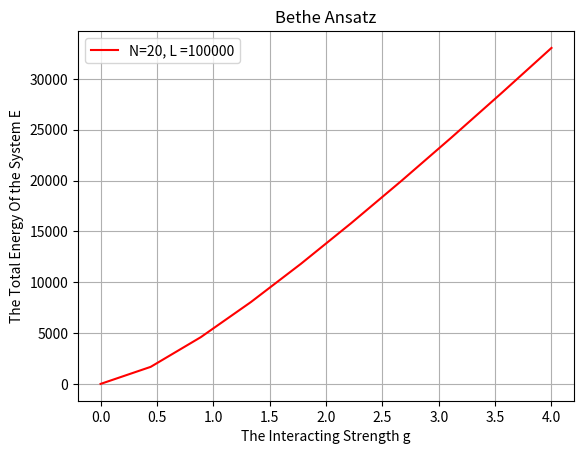

Here is the Python script that generated this plot:
# -*- coding: utf-8 -*-
"""
Created on Sun Nov 20 21:31:20 2022

[redacted]
"""

import numpy as np
from scipy import optimize
import matplotlib.pyplot as plt


#Number of particles
N = 20
#Size of the box
L = 40
# density
dens= N/L


#the integers/quantum numbers
def Is(N):
    if N%2 == 0:
        arr1 = np.linspace(1/2, (N-1)/2, int(N/2))
        arr2 = np.negative(np.flip(np.linspace(1/2, (N-1)/2, int(N/2))))
        arr = np.concatenate((arr2, arr1))
    else:
        arr1 = np.linspace(0, (N-1)/2, int((N+1)/2))
        arr2 = np.negative(np.flip(np.linspace(1, (N-1)/2, int(N/2))))
        arr = np.concatenate((arr2, arr1))
    return arr


#Phase shift (inverse square g/r^2)
def θ(x):
    if x==0:
        p=0
    if x>0:
        p = +np.pi*(λ-1)
    if x<0:
        p = -np.pi*(λ-1)
    return p


#Bethe ansatz equations
def BAeqs(x):
    arr =[]
    #for k in c:
    eqs = []
    for i in range(N):
        sums=0
        for j in range(N):
            if j!=i:
                sums += θ(x[i]-x[j])
        eqs.append(x[i]-2*np.pi/L * Is(N)[i] - sums)
    arr.append(eqs)
    return arr

#initial trial
init = 2*np.pi*Is(N)
#the solved k's
#k = optimize.newton_krylov(BAeqs, init, iter=40)
#print(k)

#Total energy
def energy(p):
    return 0.5*np.sum(np.square(p))

#Total energy
def momentum(p):
    return np.sum(p)

#The strength
#c = np.linspace(-2, 2, 10)
#c = 1
#print(energy(k))


#The interacting strength
g=np.linspace(0, 4, 10)
energies = []
#λs = np.linspace(-1/4, 1/4, 50)
for i in g:
    λ= 0.5*(1 + np.sqrt(1 + 4*i))
    k = optimize.newton_krylov(BAeqs, init, iter=100)
    enr = energy(k)
    mom = momentum(k)
    energies.append(enr)
    print(λ,mom/L,enr/L)
    print(k)

plt.figure(dpi=500)
plt.xlabel('The Interacting Strength g')
plt.ylabel('The Total Energy Of the System E')
plt.title('Bethe Ansatz')
plt.plot(g, energies, ms=1, c='r', label= 'N=%d, L =100000'%N)
plt.grid()
plt.legend()
plt.show()
